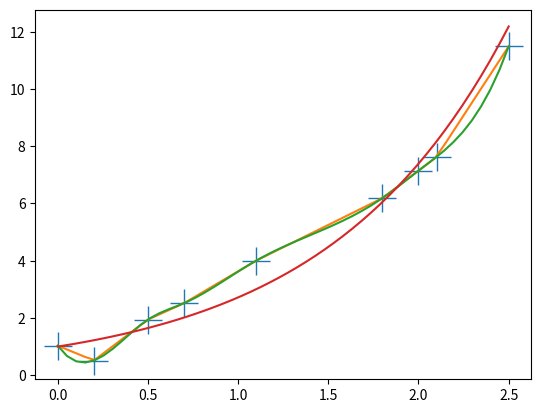

Here is the Python script that generated this plot:
import numpy
import random
import math
import matplotlib.pyplot as plt
import scipy.interpolate

dane_x = numpy.array([0,0.2,0.5,0.7,1.1,1.8,2.0,2.1,2.5])
dane_y = [math.exp(x) + random.uniform(-1,1) for x in dane_x]
plt.plot(dane_x,dane_y,marker='+',linestyle='None',markersize=20)


x = numpy.linspace(0,2.5)

f1 = scipy.interpolate.interp1d(dane_x,dane_y)
y1 = f1(x)
plt.plot(x,y1,marker='None')

f2 = scipy.interpolate.interp1d(dane_x,dane_y,kind='cubic')
y2 = f2(x)
plt.plot(x,y2,marker='None')

y_eksponens = numpy.exp(x)
plt.plot(x,y_eksponens)

plt.show()
